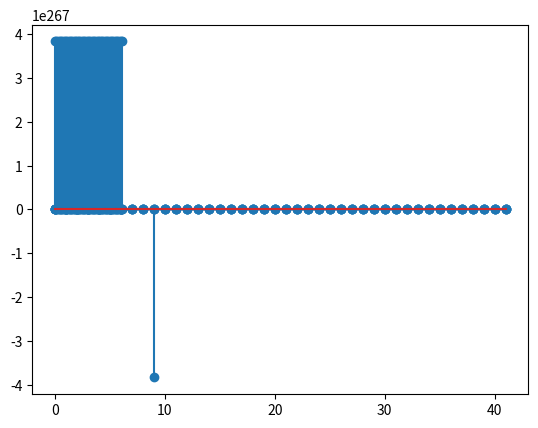

Generate this figure with matplotlib:
import matplotlib.pyplot as mplt
import numpy as np
from scipy import signal

# Test commit push
N = 42
n = range(0, N)
x1 = np.empty(N)
x1_hanning = x1
x2 = np.empty(N)
x2_hanning = x2
x3 = np.empty(N)
x3_hanning = x3
Hanning_Window = np.empty(N)

F_by_Fe = np.empty(N)

W_normalised = np.hanning(N)


for i in n:
    x1[i] = np.sin(0.1*np.pi*i + np.pi/4)
    x1_hanning[i] = x1[i] * Hanning_Window[i]
    x2[i] = (-1)**i
    if i == 10:
        x3[i] = 1
    else:
        x3[i] = 0
    F_by_Fe[i] = i/N
    W_normalised[i] = 2*np.pi*F_by_Fe[i]


mplt.stem(n, x1)
#mplt.show()
mplt.stem(W_normalised, np.abs(np.fft.fft(x1)))
#mplt.show()

mplt.stem(n, x2)
#mplt.show()
mplt.stem(W_normalised, np.abs(np.fft.fft(x2)))
#mplt.show()

mplt.stem(n, x3)
#mplt.show()
mplt.stem(W_normalised, np.abs(np.fft.fft(x3)))
#mplt.show()

mplt.stem(np.hanning(42))
mplt.show()

